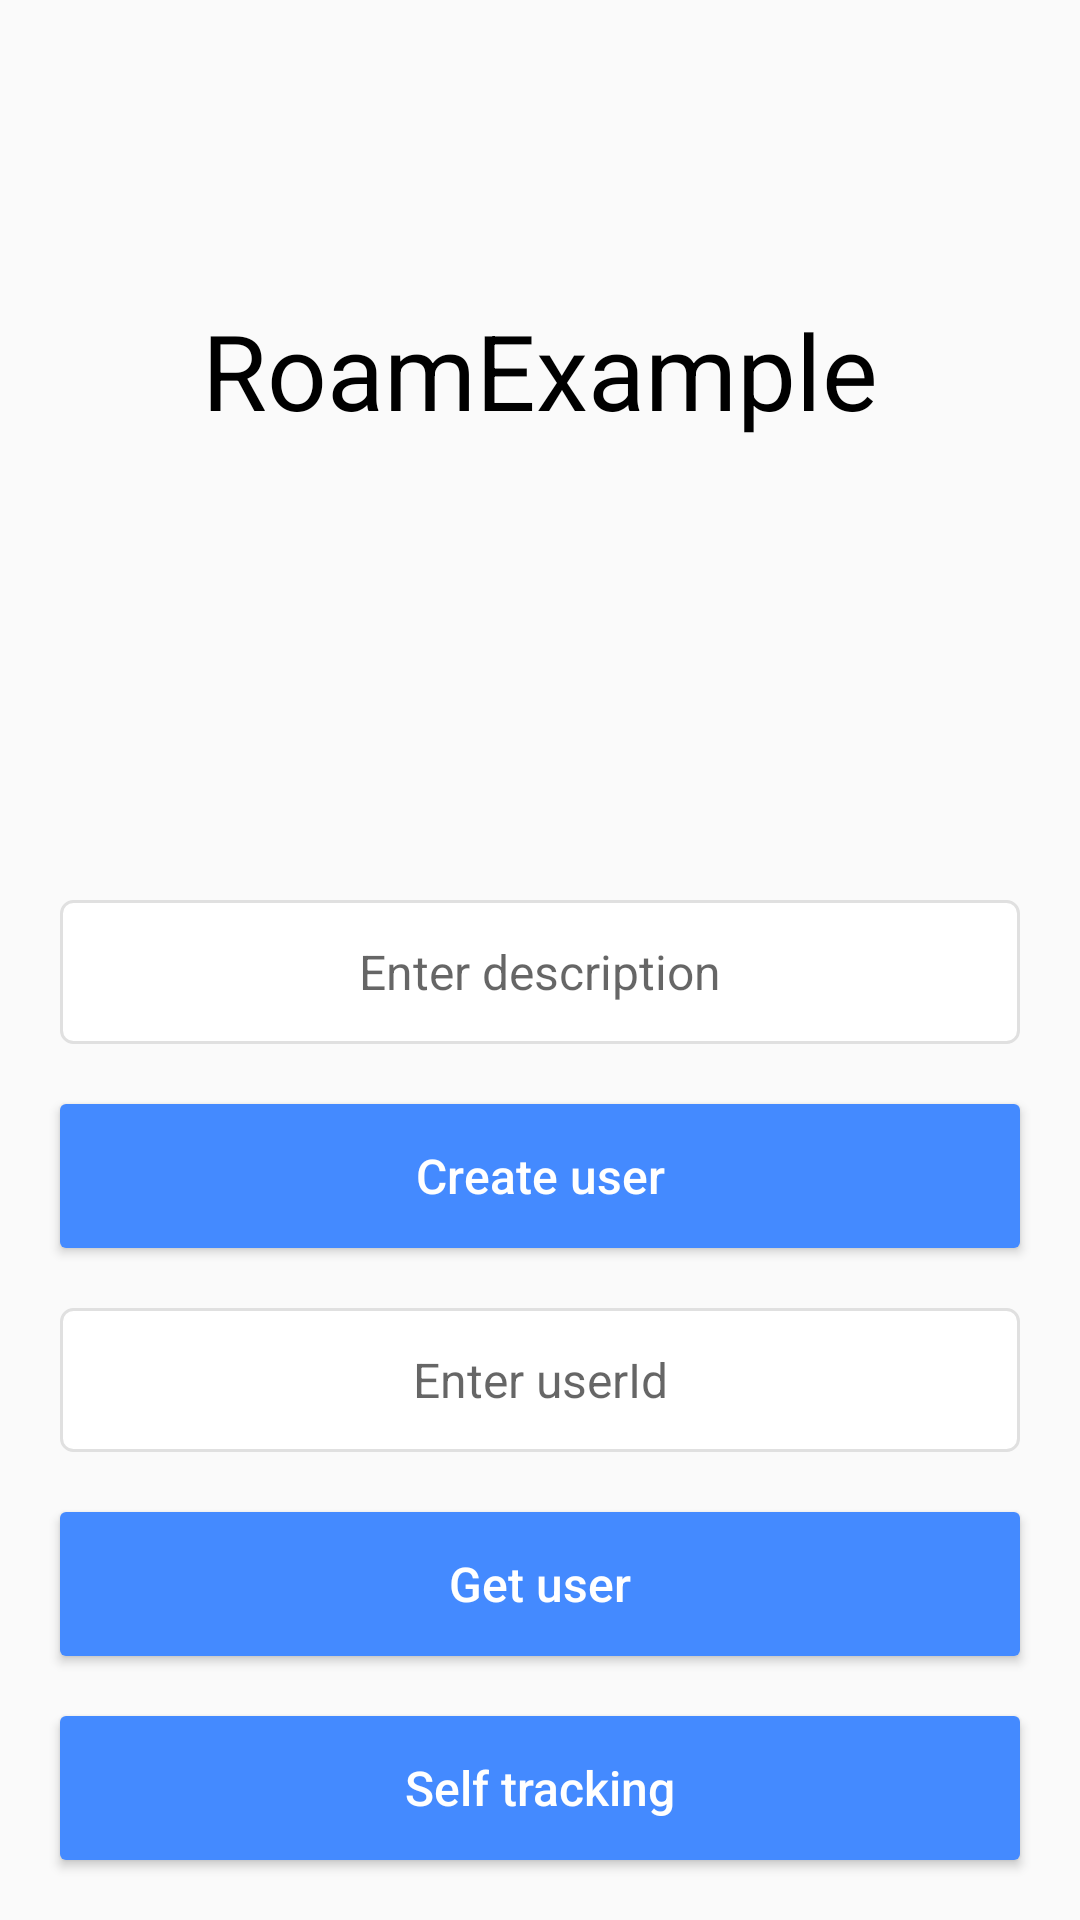

This screen was rendered from an Android layout file. Write that file and the resources it references.
<!-- AndroidManifest.xml: activity theme NoActionBar -->
<!-- res/layout/activity_login.xml -->
<?xml version="1.0" encoding="utf-8"?>
<RelativeLayout xmlns:android="http://schemas.android.com/apk/res/android"
    xmlns:app="http://schemas.android.com/apk/res-auto"
    xmlns:tools="http://schemas.android.com/tools"
    android:layout_width="match_parent"
    android:layout_height="match_parent"
    tools:context=".ui.LoginActivity">
    <TextView
        android:layout_width="match_parent"
        android:layout_height="wrap_content"
        android:layout_alignParentTop="true"
        android:layout_marginTop="100dp"
        android:gravity="center"
        android:text="@string/app_name"
        android:textColor="@color/colorBlack"
        android:textSize="35sp" />

    <Button
        android:id="@+id/btnSelfTracking"
        android:layout_width="match_parent"
        android:layout_height="48dp"
        android:layout_alignParentBottom="true"
        android:layout_marginLeft="20dp"
        android:layout_marginRight="20dp"
        android:layout_marginBottom="20dp"
        android:background="@drawable/bg_button_enable"
        android:text="Self tracking"
        android:textAllCaps="false"
        android:textColor="@color/colorWhite"
        android:textSize="16sp" />

    <Button
        android:id="@+id/btnGetUser"
        android:layout_width="match_parent"
        android:layout_height="48dp"
        android:layout_above="@+id/btnSelfTracking"
        android:layout_marginLeft="20dp"
        android:layout_marginRight="20dp"
        android:layout_marginBottom="20dp"
        android:background="@drawable/bg_button_enable"
        android:text="@string/getuser"
        android:textAllCaps="false"
        android:textColor="@color/colorWhite"
        android:textSize="16sp" />

    <EditText
        android:id="@+id/edtUserId"
        android:layout_width="match_parent"
        android:layout_height="48dp"
        android:layout_above="@+id/btnGetUser"
        android:layout_marginLeft="20dp"
        android:layout_marginRight="20dp"
        android:layout_marginBottom="20dp"
        android:background="@drawable/bg_edit_text"
        android:gravity="center"
        android:hint="@string/enter_userid"
        android:inputType="text"
        android:maxLines="1"
        android:textColor="@color/colorBlack"
        android:textSize="16sp" />

    <Button
        android:id="@+id/btnCreateUser"
        android:layout_width="match_parent"
        android:layout_height="48dp"
        android:layout_above="@+id/edtUserId"
        android:layout_marginLeft="20dp"
        android:layout_marginRight="20dp"
        android:layout_marginBottom="20dp"
        android:background="@drawable/bg_button_enable"
        android:text="@string/createuser"
        android:textAllCaps="false"
        android:textColor="@color/colorWhite"
        android:textSize="16sp" />

    <EditText
        android:id="@+id/edtDescription"
        android:layout_width="match_parent"
        android:layout_height="48dp"
        android:layout_above="@+id/btnCreateUser"
        android:layout_marginLeft="20dp"
        android:layout_marginRight="20dp"
        android:layout_marginBottom="20dp"
        android:background="@drawable/bg_edit_text"
        android:gravity="center"
        android:hint="@string/enter_description"
        android:inputType="text"
        android:maxLines="1"
        android:textColor="@color/colorBlack"
        android:textSize="16sp" />

    <ProgressBar
        android:id="@+id/progressbar"
        style="?android:attr/progressBarStyle"
        android:layout_width="35dp"
        android:layout_height="35dp"
        android:layout_centerInParent="true"
        android:indeterminateTint="@color/colorProgress"
        android:visibility="gone" />

    <TextView
        android:id="@+id/snackBar"
        android:layout_width="wrap_content"
        android:layout_height="wrap_content"
        android:layout_alignParentBottom="true" />

</RelativeLayout>
<!-- resources referenced by this layout -->
<resources>
  <color name="colorBlack">#000000</color>
  <color name="colorProgress">#F4511E</color>
  <color name="colorWhite">#FFFFFF</color>
  <!-- drawable bg_button_enable (drawable) -->
  <?xml version="1.0" encoding="UTF-8"?>
  <shape xmlns:android="http://schemas.android.com/apk/res/android">
      <corners android:radius="2dp" />
      <padding
          android:bottom="1dip"
          android:left="0dp"
          android:right="0dp"
          android:top="1dip" />
      <solid android:color="@color/colorButton" />
  </shape>
  <!-- drawable bg_edit_text (drawable) -->
  <?xml version="1.0" encoding="UTF-8"?>
  <shape xmlns:android="http://schemas.android.com/apk/res/android">
      <corners android:radius="4dp" />
      <padding
          android:bottom="1dip"
          android:left="0dp"
          android:right="0dp"
          android:top="1dip" />
      <stroke
          android:width="1dp"
          android:color="@color/colorBorder" />
      <solid android:color="@color/colorWhite" />
  </shape>
  <string name="app_name">RoamExample</string>
  <string name="createuser">Create user</string>
  <string name="enter_description">Enter description</string>
  <string name="enter_userid">Enter userId</string>
  <string name="getuser">Get user</string>
  <style name="NoActionBar" parent="Theme.AppCompat.Light.NoActionBar">
          <item name="android:windowActionBar">false</item>
          <item name="android:windowNoTitle">true</item>
      </style>
  <color name="colorButton">#448AFF</color>
  <color name="colorBorder">#E0E0E0</color>
</resources>
